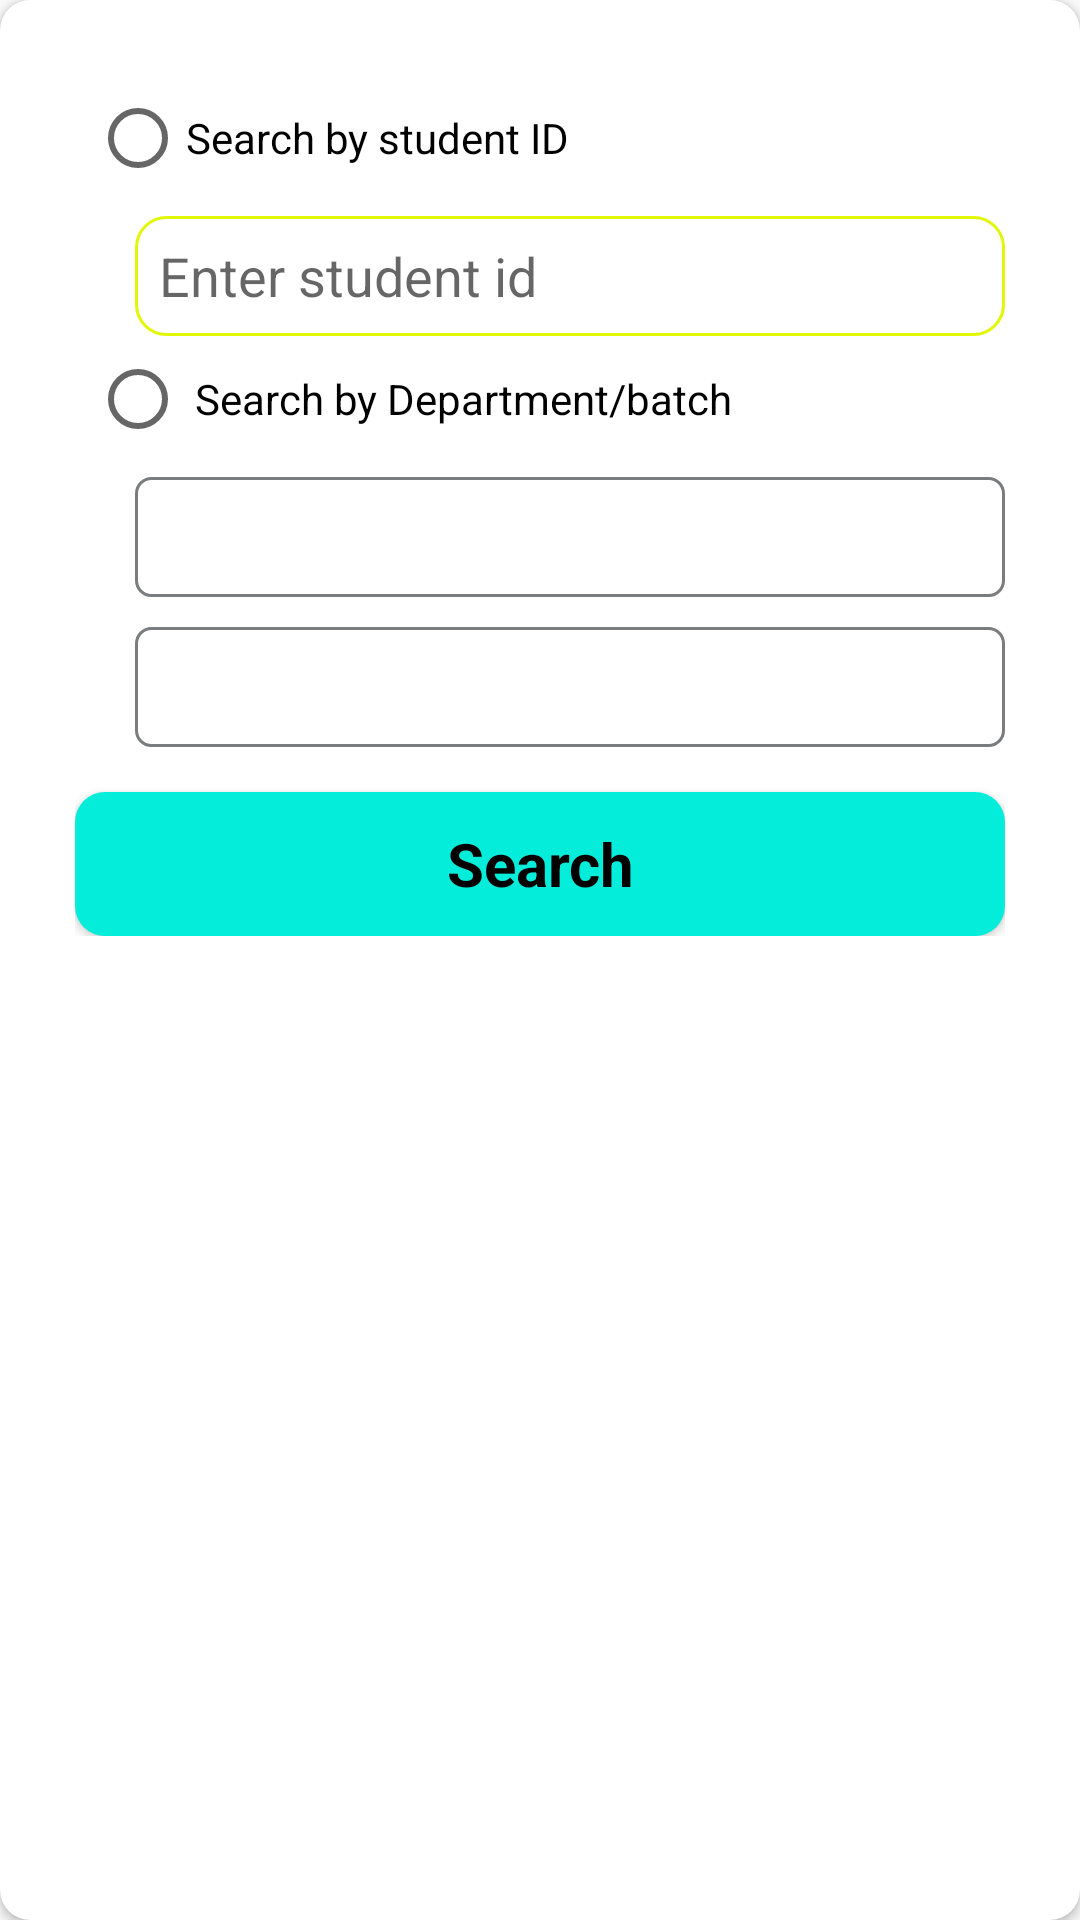

The Android layout XML behind this screen, and the referenced resources:
<!-- AndroidManifest.xml: application theme AppTheme -->
<!-- res/layout/dialog_filter_alumni.xml -->
<?xml version="1.0" encoding="utf-8"?>
<android.support.v7.widget.CardView
    xmlns:android="http://schemas.android.com/apk/res/android"
    android:layout_width="match_parent"
    android:layout_height="wrap_content"
    xmlns:app="http://schemas.android.com/apk/res-auto"
    app:cardCornerRadius="10dp"
    android:elevation="10dp">

    <RelativeLayout
        android:layout_width="match_parent"
        android:layout_height="wrap_content"
        android:layout_margin="25dp">

        <RadioGroup
            android:id="@+id/radioGroup"
            android:layout_width="match_parent"
            android:layout_height="wrap_content">

            <RadioButton
                android:text="Search by student ID"
                android:id="@+id/rStudent"
                android:layout_width="wrap_content"
                android:layout_height="wrap_content"
                android:layout_margin="5dp" />

            <EditText
                android:id="@+id/txtStdId"
                android:layout_width="match_parent"
                android:layout_height="40dp"
                android:layout_marginStart="20dp"
                android:hint="Enter student id"
                android:gravity="center_vertical"
                android:inputType="phone"
                android:layout_marginTop="5dp"
                android:background="@drawable/job_text_style"
                android:padding="8dp"/>

            <RadioButton
                android:padding="3dp"
                android:text="Search by Department/batch"
                android:id="@+id/rDeptBatch"
                android:layout_margin="5dp"
                android:layout_width="wrap_content"
                android:layout_height="wrap_content" />

            <Spinner
                android:id="@+id/sDepartment"
                android:layout_width="match_parent"
                android:layout_height="40dp"
                android:layout_marginTop="5dp"
                style="@style/spinner_theme"
                android:paddingLeft="15dp"
                android:layout_below="@+id/txtDeadLine"
                android:layout_marginStart="20dp"
                android:padding="8dp">
            </Spinner>


            <Spinner
                android:id="@+id/sBatch"
                android:layout_width="match_parent"
                android:layout_height="40dp"
                android:layout_below="@+id/sCategory"
                style="@style/spinner_theme"
                android:paddingLeft="15dp"
                android:layout_marginTop="10dp"
                android:layout_marginStart="20dp"
                android:padding="8dp">
            </Spinner>


            <Button
                android:id="@+id/bSearch"
                android:layout_width="match_parent"
                android:layout_height="wrap_content"
                android:background="@drawable/button_style1"
                android:text="Search"
                android:textSize="@dimen/twenty"
                android:textStyle="bold"
                android:textColor="@color/black"
                android:textAppearance="@style/Base.TextAppearance.AppCompat.Medium"
                android:layout_below="@+id/sLocation"
                android:layout_marginTop="15dp"/>

        </RadioGroup>

    </RelativeLayout>

</android.support.v7.widget.CardView>
<!-- resources referenced by this layout -->
<resources>
  <color name="black">#000000</color>
  <dimen name="twenty">20dp</dimen>
  <!-- drawable button_style1 (drawable) -->
  <?xml version="1.0" encoding="utf-8"?>
  <ripple
      xmlns:android="http://schemas.android.com/apk/res/android"
      android:color="@color/color8">
      <item>
          <shape android:shape="rectangle">
              <corners android:radius="10dp"/>
              <solid android:color="#FF04EDDA"/>
              <size android:height="35dp"/>
          </shape>
      </item>
  </ripple>
  <!-- drawable job_text_style (drawable) -->
  <?xml version="1.0" encoding="utf-8"?>
  <ripple
      xmlns:android="http://schemas.android.com/apk/res/android"
      android:color="@color/color4">
      <item>
          <shape>
              <corners android:radius="10dp"/>
              <stroke android:width="1dp"
                  android:color="@color/color5"/>
              <solid android:color="@color/white"/>
          </shape>
      </item>
  </ripple>
  <style name="spinner_theme" parent="android:Widget.Spinner">
          <item name="android:background">@drawable/spinner_style</item>
      </style>
  <style name="AppTheme" parent="Theme.AppCompat.Light.NoActionBar">
          
          <item name="colorPrimary">@color/color1</item>
          <item name="colorPrimaryDark">#7012fd</item>
          <item name="colorAccent">@color/color1</item>
      </style>
  <color name="color8">#01FCAC</color>
  <color name="color4">#ECF0F1</color>
  <color name="color5">#e1f705</color>
  <color name="white">#ffffff</color>
  <!-- drawable spinner_style (drawable) -->
  <?xml version="1.0" encoding="utf-8"?>
  <selector xmlns:android="http://schemas.android.com/apk/res/android">
  
      <item>
          <layer-list>
              <item>
                  <shape>
                      <gradient android:angle="90"
                          android:endColor="@color/white"
                          android:startColor="@color/white"
                          android:type="linear"/>
                      <stroke
                          android:width="1dp"
                          android:color="@color/iconColor"/>
  
                      <corners android:radius="5dp"/>
  
                      <padding
                          android:bottom="5dp"
                          android:left="5dp"
                          android:right="5dp"
                          android:top="5dp"/>
                  </shape>
              </item>
  
          </layer-list>
      </item>
  
  </selector>
  <color name="color1">#15A5EE</color>
  <color name="iconColor">#797D7F</color>
</resources>
